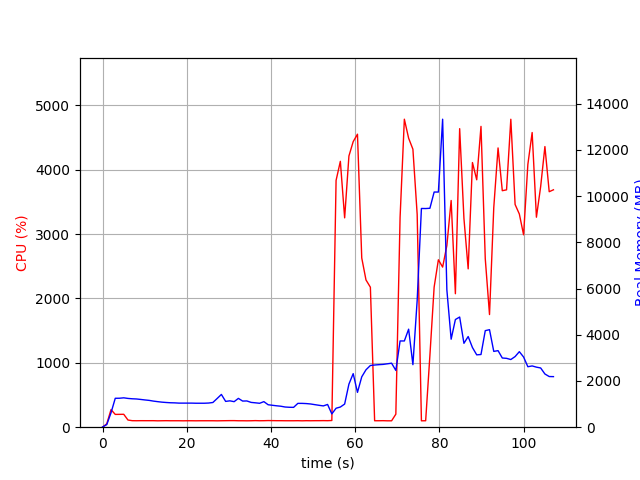

Data behind this chart, as committed beside it:
elapsed_time, nproc, cpu, mem_real, mem_virtual
4.506111145019531e-05, 1, 0.0, 10.04, 3186
1.006, 1, 52.7, 113.2, 775
2.013, 1, 273.1, 623.2, 4753
3.019, 1, 198.7, 1252, 5415
4.027, 1, 199.5, 1254, 5415
5.034, 1, 200.5, 1272, 5443
6.041, 1, 111.2, 1245, 5443
7.049, 1, 101.2, 1230, 5443
8.056, 1, 100.3, 1222, 5443
9.063, 1, 101.3, 1201, 5443
10.07, 1, 101.1, 1180, 5443
11.08, 1, 101.1, 1160, 5443
12.09, 1, 101.2, 1129, 5443
13.1, 1, 99.1, 1106, 5443
14.11, 1, 100.2, 1084, 5443
15.11, 1, 101.2, 1070, 5443
16.12, 1, 100.1, 1058, 5443
17.13, 1, 100.2, 1053, 5443
18.14, 1, 100.2, 1042, 5443
19.15, 1, 99.2, 1042, 5443
20.15, 1, 100.2, 1042, 5443
21.16, 1, 100.1, 1042, 5443
22.17, 1, 99.3, 1038, 5443
23.18, 1, 100.1, 1038, 5443
24.19, 1, 100.1, 1038, 5443
25.2, 1, 100.2, 1046, 5443
26.21, 1, 100.1, 1070, 5443
27.22, 1, 99.0, 1242, 5603
28.22, 1, 100.1, 1418, 5603
29.23, 1, 101.1, 1117, 5603
30.24, 1, 102.0, 1141, 5603
31.25, 1, 102.1, 1105, 5603
32.26, 1, 100.1, 1247, 5603
33.27, 1, 100.1, 1132, 5603
34.28, 1, 99.2, 1136, 5603
35.29, 1, 100.1, 1073, 5603
36.3, 1, 102.1, 1056, 5603
37.31, 1, 100.2, 1035, 5603
38.31, 1, 101.0, 1107, 5603
39.32, 1, 103.0, 972.2, 5603
40.33, 1, 102.1, 948.6, 5603
41.34, 1, 101.1, 926.3, 5603
42.35, 1, 101.1, 907.3, 5603
43.36, 1, 100.2, 873.7, 5603
44.37, 1, 100.1, 862.5, 5603
45.38, 1, 100.1, 858.9, 5603
46.38, 1, 101.1, 1031, 5603
47.39, 1, 99.2, 1031, 5603
48.4, 1, 101.1, 1022, 5603
49.41, 1, 100.1, 1005, 5603
50.42, 1, 101.1, 975.8, 5603
51.43, 1, 101.2, 947.5, 5603
52.44, 1, 102.1, 921.3, 5603
53.45, 1, 101.1, 984.3, 5603
54.45, 1, 104.1, 575.6, 5647
55.46, 1, 3833, 820.9, 5975
56.48, 1, 4129, 873, 5991
57.5, 1, 3251, 1002, 6575
58.51, 1, 4212, 1866, 7855
59.53, 1, 4435, 2318, 9391
... 47 more rows
